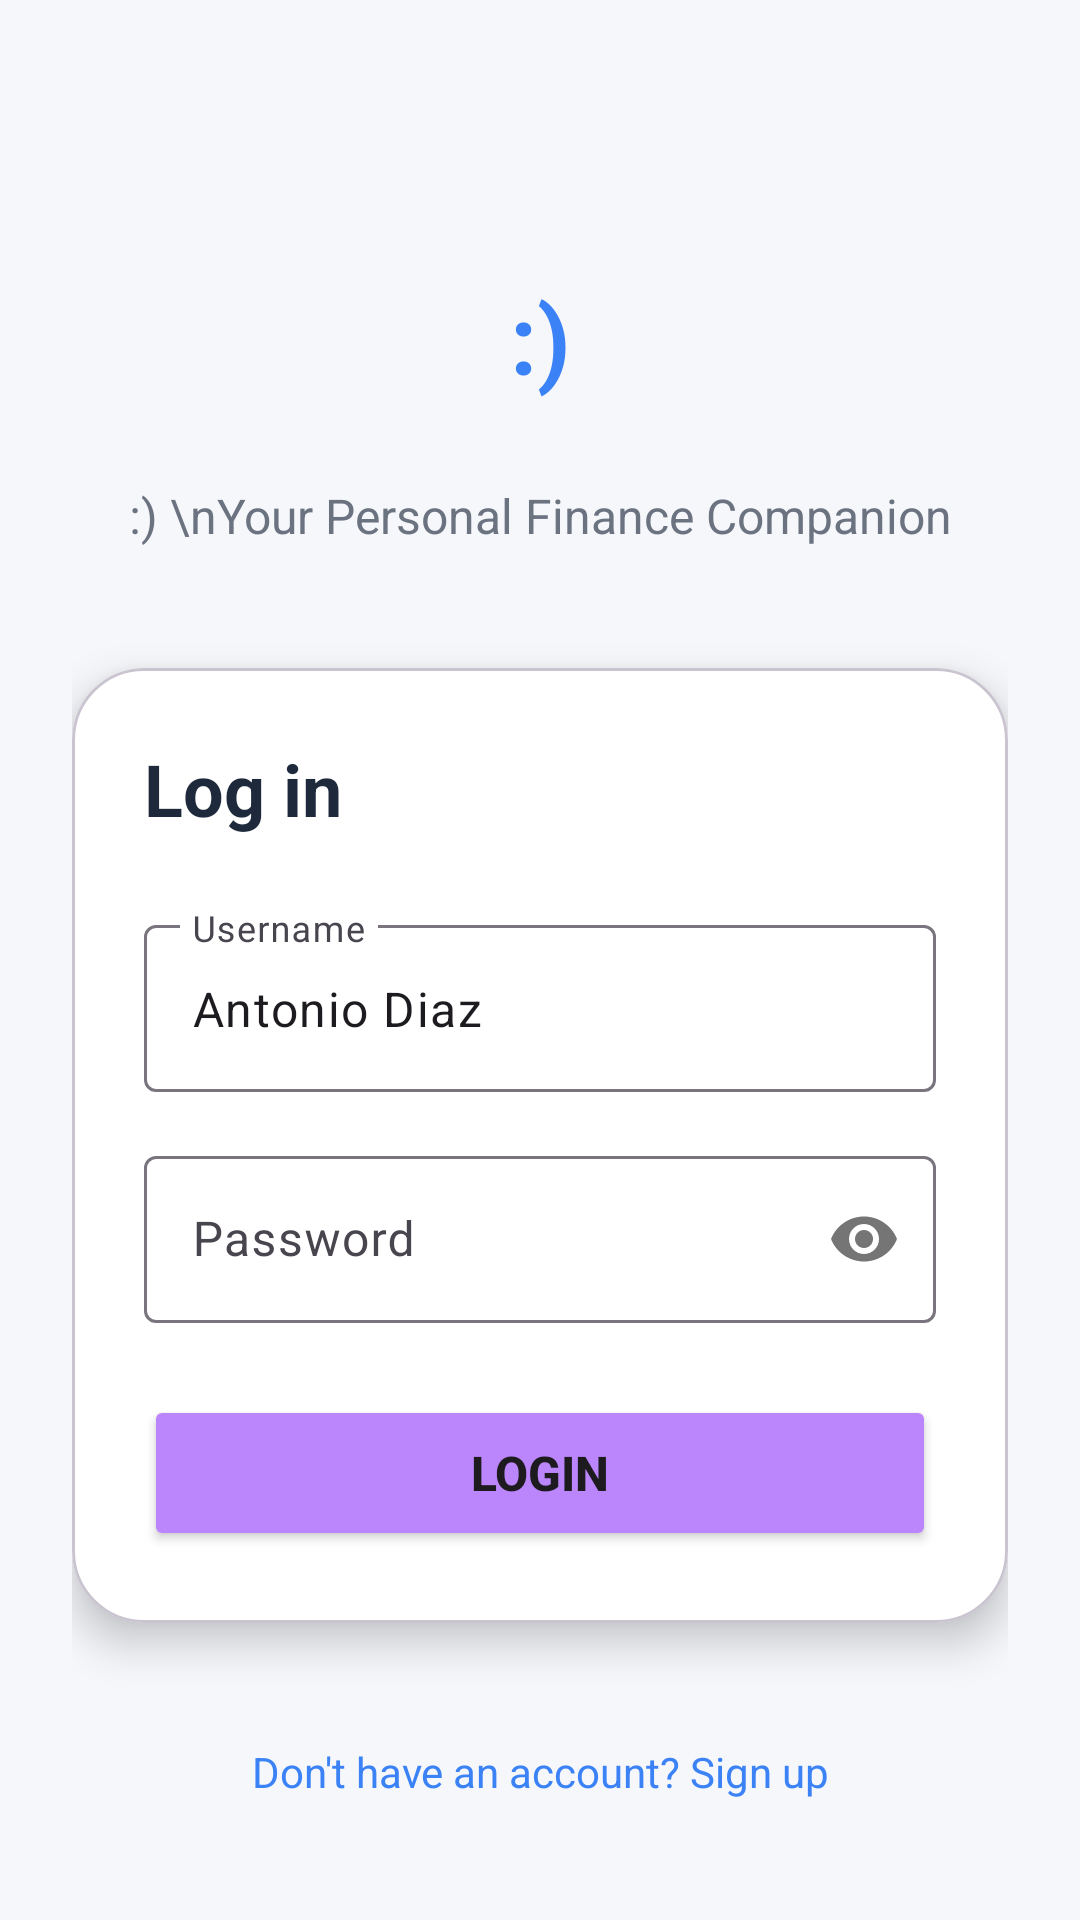

The Android layout XML behind this screen, and the referenced resources:
<!-- AndroidManifest.xml: application theme Theme.BUDGETBESTIE -->
<!-- res/layout/activity_login.xml -->
<?xml version="1.0" encoding="utf-8"?>
<LinearLayout xmlns:android="http://schemas.android.com/apk/res/android"
    xmlns:app="http://schemas.android.com/apk/res-auto"
    android:layout_width="match_parent"
    android:layout_height="match_parent"
    android:orientation="vertical"
    android:background="@color/light_gray"
    android:padding="24dp">

    <TextView
        android:layout_width="match_parent"
        android:layout_height="0dp"
        android:layout_weight="2"
        android:text=":)"
        android:textColor="@color/blue"
        android:textSize="32sp"
        android:textStyle="bold"
        android:gravity="center"
        android:layout_marginTop="40dp" />

    <TextView
        android:layout_width="match_parent"
        android:layout_height="wrap_content"
        android:text=":) \nYour Personal Finance Companion"
        android:textColor="@color/gray"
        android:textSize="16sp"
        android:gravity="center"
        android:layout_marginBottom="40dp" />

    <com.google.android.material.card.MaterialCardView
        android:layout_width="match_parent"
        android:layout_height="wrap_content"
        app:cardCornerRadius="24dp"
        app:cardElevation="8dp"
        app:cardBackgroundColor="@color/white"
        android:layout_marginBottom="24dp">

        <LinearLayout
            android:layout_width="match_parent"
            android:layout_height="wrap_content"
            android:orientation="vertical"
            android:padding="24dp">

            <TextView
                android:layout_width="wrap_content"
                android:layout_height="wrap_content"
                android:text="Log in"
                android:textColor="@color/dark_gray"
                android:textSize="24sp"
                android:textStyle="bold"
                android:layout_marginBottom="24dp" />

            <com.google.android.material.textfield.TextInputLayout
                android:layout_width="match_parent"
                android:layout_height="wrap_content"
                android:layout_marginBottom="16dp"
                style="@style/Widget.Material3.TextInputLayout.OutlinedBox">

                <com.google.android.material.textfield.TextInputEditText
                    android:id="@+id/editTextUsername"
                    android:layout_width="match_parent"
                    android:layout_height="wrap_content"
                    android:hint="Username"
                    android:text="Antonio Diaz"
                    android:textSize="16sp" />
            </com.google.android.material.textfield.TextInputLayout>

            <com.google.android.material.textfield.TextInputLayout
                android:layout_width="match_parent"
                android:layout_height="wrap_content"
                android:layout_marginBottom="24dp"
                app:passwordToggleEnabled="true"
                style="@style/Widget.Material3.TextInputLayout.OutlinedBox">

                <com.google.android.material.textfield.TextInputEditText
                    android:id="@+id/editTextPassword"
                    android:layout_width="match_parent"
                    android:layout_height="wrap_content"
                    android:hint="Password"
                    android:inputType="textPassword"
                    android:textSize="16sp" />
            </com.google.android.material.textfield.TextInputLayout>

            <Button
                android:id="@+id/buttonLogin"
                android:layout_width="match_parent"
                android:layout_height="52dp"
                android:text="Login"
                android:textSize="16sp"
                android:textStyle="bold"
                android:backgroundTint="@color/purple_200"
                app:cornerRadius="12dp" />

        </LinearLayout>

    </com.google.android.material.card.MaterialCardView>

    <TextView
        android:id="@+id/textViewSignUp"
        android:layout_width="match_parent"
        android:layout_height="wrap_content"
        android:text="Don't have an account? Sign up"
        android:textColor="@color/blue"
        android:textSize="14sp"
        android:gravity="center"
        android:padding="16dp" />

</LinearLayout>
<!-- resources referenced by this layout -->
<resources>
  <color name="blue">#FF3B82F6</color>
  <color name="dark_gray">#FF1E293B</color>
  <color name="gray">#FF6B7280</color>
  <color name="light_gray">#FFF5F7FB</color>
  <color name="purple_200">#FFBB86FC</color>
  <color name="white">#FFFFFFFF</color>
  <style name="Theme.BUDGETBESTIE" parent="Base.Theme.BUDGETBESTIE" />
  <style name="Base.Theme.BUDGETBESTIE" parent="Theme.Material3.DayNight.NoActionBar">
          
          
      </style>
</resources>
